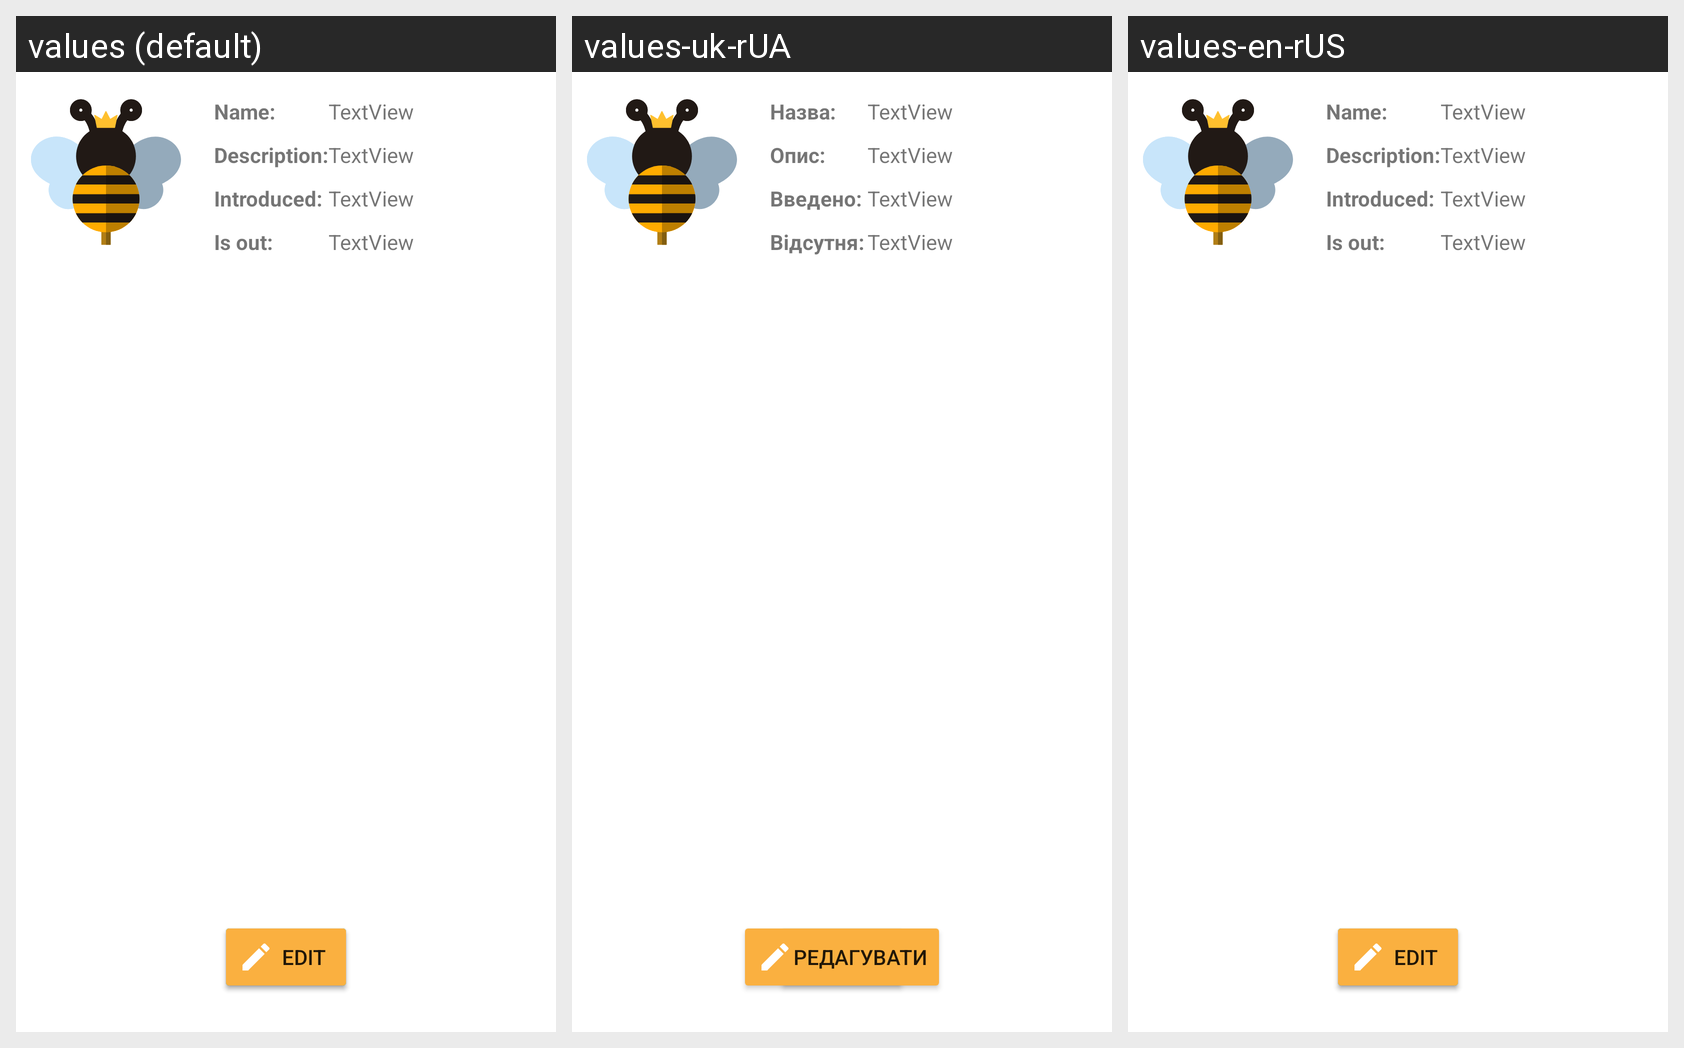

This grid shows one Android layout under several languages. Give, for every string resource on the screen, its name, the default text and each shown locale's text.
Android screen res/layout/fragment_queen.xml rendered under 3 locales, left to right: values (default), values-uk-rUA, values-en-rUS. Device: Nexus 5 (rendered at 1080×1920; each locale shown at half size, 540×960, under a caption strip naming it); theme NoActionBar.
Strings drawn on this screen, with the default value and each locale's value (text and hints the layout hard-codes, and strings that could not be matched under every locale, appear in the picture but are not listed):

txt_btn_add
  values: Add
  values-uk-rUA: Додати
  values-en-rUS: Add

txt_btn_edit
  values: Edit
  values-uk-rUA: Редагувати
  values-en-rUS: Edit

txt_name_queen
  values: Name:
  values-uk-rUA: Назва:
  values-en-rUS: Name:

txt_description_queen
  values: Description:
  values-uk-rUA: Опис:
  values-en-rUS: Description:

txt_introduced_queen
  values: Introduced:
  values-uk-rUA: Введено:
  values-en-rUS: Introduced:

txt_isOut_queen
  values: Is out:
  values-uk-rUA: Відсутня:
  values-en-rUS: Is out:
